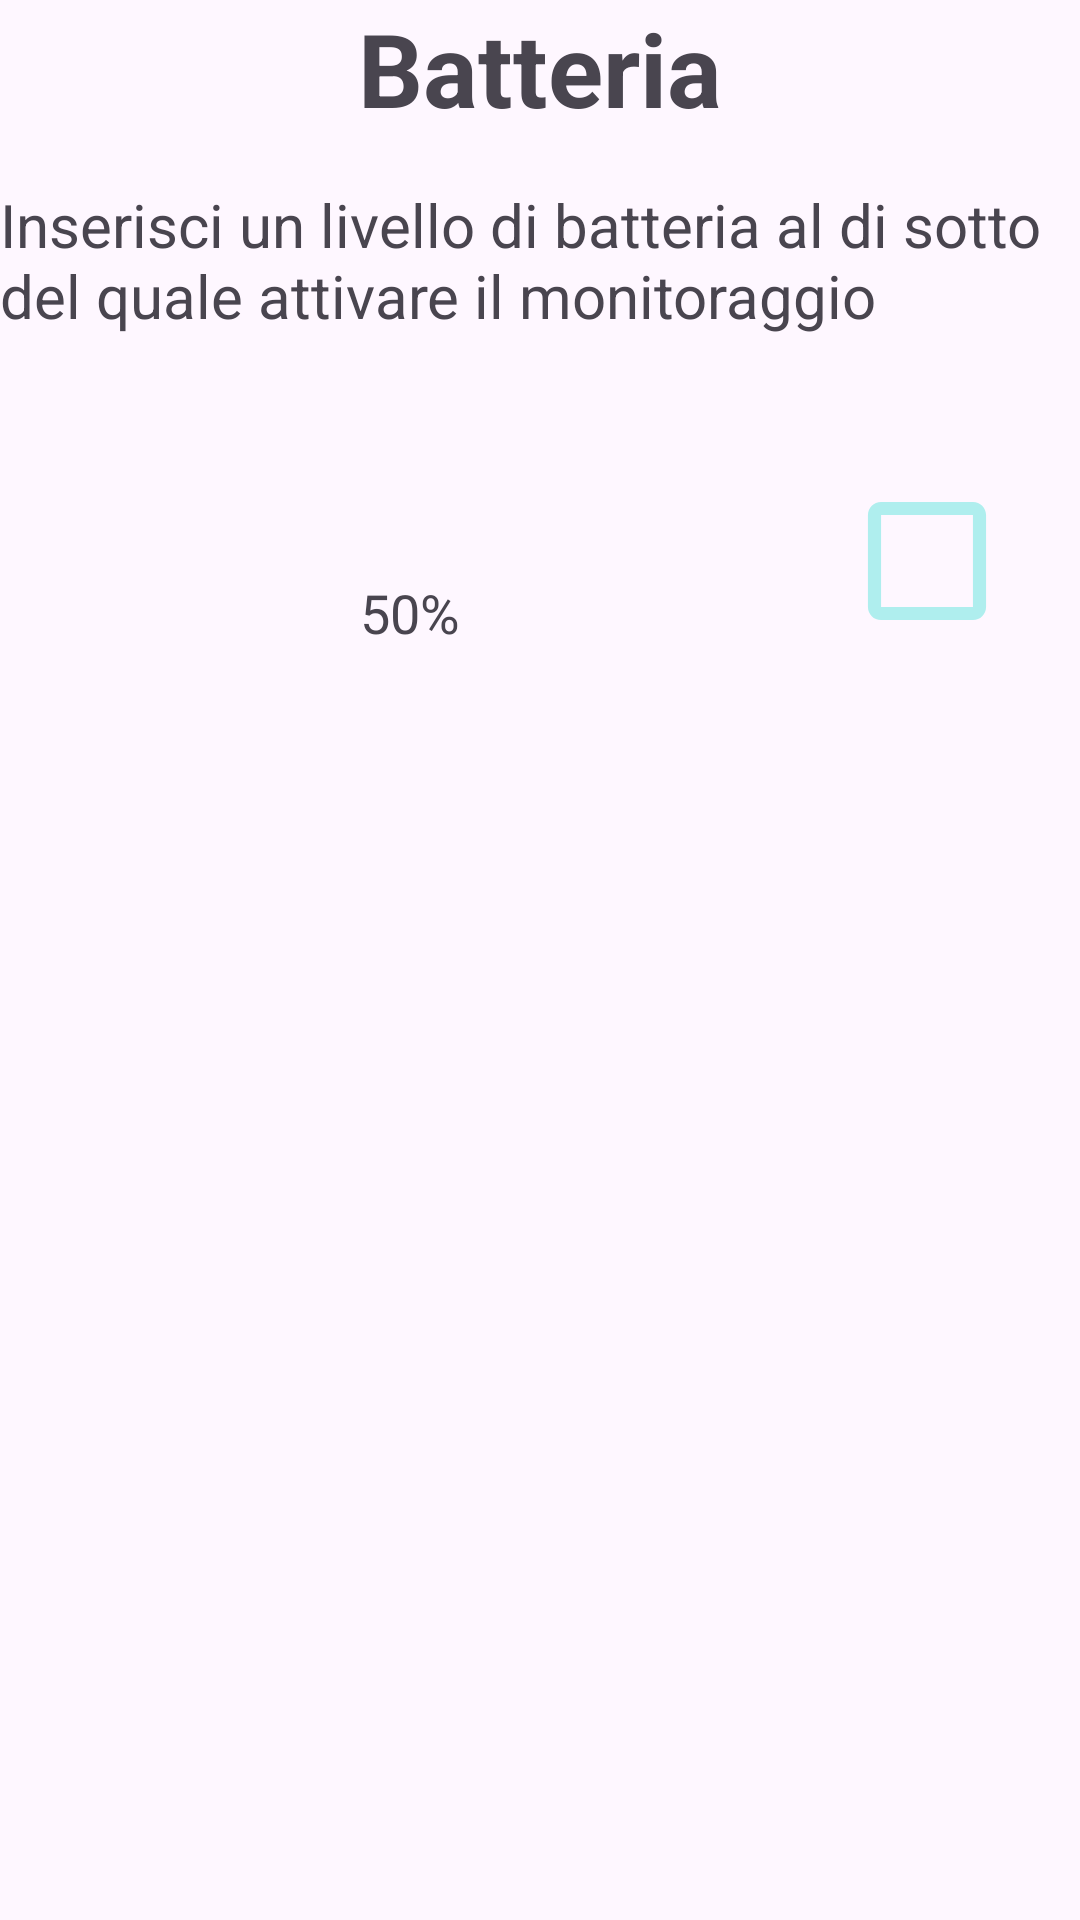

The Android layout XML behind this screen, and the referenced resources:
<!-- AndroidManifest.xml: application theme Theme.PrivacyManager -->
<!-- res/layout/fragment_battery_selection.xml -->
<?xml version="1.0" encoding="utf-8"?>
<FrameLayout xmlns:android="http://schemas.android.com/apk/res/android"
    xmlns:app="http://schemas.android.com/apk/res-auto"
    xmlns:tools="http://schemas.android.com/tools"
    android:layout_width="match_parent"
    android:layout_height="match_parent"
    tools:context=".ruleDefinitionFragments.BatterySelectionFragment">

    <RelativeLayout
        android:layout_width="match_parent"
        android:layout_height="match_parent">

        <TextView
            android:id="@+id/textView"
            android:layout_width="wrap_content"
            android:layout_height="wrap_content"
            android:text="@string/battery_text"
            android:textSize="34sp"
            android:textStyle="bold"
            android:layout_centerHorizontal="true"
            android:layout_alignParentTop="true"/>

        <TextView
            android:id="@+id/infoTextView"
            android:layout_width="wrap_content"
            android:layout_height="wrap_content"
            android:text="@string/info_battery_selection"
            android:textSize="20sp"
            android:layout_below="@+id/textView"
            android:layout_alignParentStart="true"
            android:layout_alignParentEnd="true"
            android:layout_marginTop="@dimen/margin_top_title"/>


        <SeekBar
            android:id="@+id/battery_slider"
            android:layout_width="match_parent"
            android:layout_height="wrap_content"
            android:layout_below="@+id/infoTextView"
            android:layout_toStartOf="@+id/checkBox"
            android:layout_marginTop="64dp"
            android:progressDrawable="@drawable/seekbar"
            android:thumb="@drawable/seekbar_thumb"
            android:max="100"
            android:progress="50" />

        <TextView
            android:id="@+id/battery_info"
            android:layout_width="wrap_content"
            android:layout_height="wrap_content"
            android:text="50%"
            android:textSize="18sp"
            android:layout_below="@+id/battery_slider"
            android:layout_alignParentStart="true"
            android:layout_toStartOf="@+id/checkBox"
            android:layout_marginStart="120dp"
            android:layout_marginTop="@dimen/margin_top_title"/>

        <CheckBox
            android:id="@+id/checkBox"
            android:layout_width="70dp"
            android:layout_height="70dp"
            android:layout_below="@+id/infoTextView"
            android:layout_alignParentEnd="true"
            android:layout_marginEnd="@dimen/margin_top_title"
            android:layout_marginTop="40dp"
            android:background="?android:attr/listChoiceIndicatorMultiple"
            android:backgroundTint="@color/secondary"
            android:button="@null" />

    </RelativeLayout>

</FrameLayout>
<!-- resources referenced by this layout -->
<resources>
  <color name="secondary">#AFEEEE</color>
  <dimen name="margin_top_title">16dp</dimen>
  <!-- drawable seekbar_thumb (drawable) -->
  <?xml version="1.0" encoding="utf-8"?>
  <shape xmlns:android="http://schemas.android.com/apk/res/android"
      android:shape="rectangle">
      <corners android:radius="10dp" />
      <stroke android:width="2dp" android:color="@color/primary" />
      <solid android:color="@color/white" />
      <size
          android:width="20dp"
          android:height="20dp" />
  </shape>
  <string name="battery_text">Batteria</string>
  <string name="info_battery_selection">Inserisci un livello di batteria al di sotto del quale attivare il monitoraggio</string>
  <style name="Theme.PrivacyManager" parent="Base.Theme.PrivacyManager" />
  <color name="primary">#1E90FF</color>
  <color name="white">#FFFFFFFF</color>
  <style name="Base.Theme.PrivacyManager" parent="Theme.Material3.DayNight.NoActionBar">
          
          
          
          <item name="android:statusBarColor">@color/primary</item>
      </style>
</resources>
